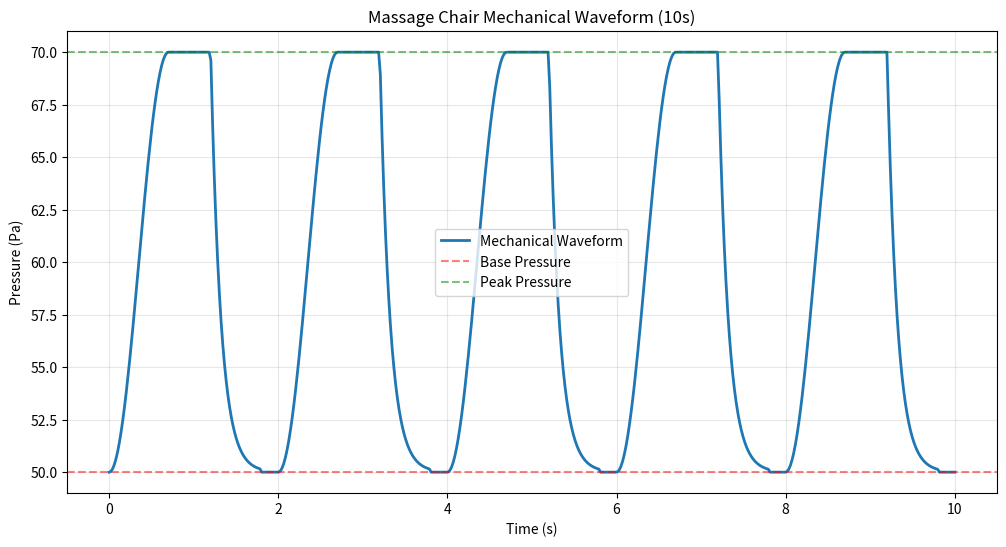

Source code (Python): (Note: this script raises an exception after producing the figure.)
""""
单一按摩椅数据合成器
合成的数据格式规范
 "{global_id:03d}_{weight}_{hr}_{spo2}_{height}.csv"
按人员组织
数据合成和增强
"""

import numpy as np
import pandas as pd
from pathlib import Path
from typing import List,Dict,Tuple
import logging


# -----    机械波形生成             -------
class WaveformGenerator:
    """
    机械波形生成器
    模拟真实按摩椅机械手的往复运动：
    - 推压期（35%）：sin²曲线，模拟滚轮下压
    - 保持期（25%）：平顶，模拟停顿施压
    - 回弹期（30%）：指数衰减，模拟快速回弹
    - 复位期（10%）：基线，模拟机械复位
    
    设计依据：按摩椅机械结构（滚轮+导轨+弹簧）
    """
    def __init__(self,base_freq:float = 0.5):
        """
        初始化波形生成器
        Args:
            base_freq: 基础频率(Hz),默认0.5Hz = 2秒/周期
        """
        self.base_freq= base_freq
        self.period = 1.0/base_freq
        self.duty_cycle = {
            "push" : 0.35,    #指压期
            "hold" : 0.25 ,   # 保持期
            "release" : 0.30, # 回弹期
            "reset" : 0.10    # 复位期   
        }
    def generate(self,t : np.ndarray,base_pressure : float, amplitude : float , phase_shift : float = 0.0) -> np.ndarray :
        """
        生成机械波形
        
        Args:
            t: 时间数组（秒）
            base_pressure: 基础压力( Pa)，与体重相关
            amplitude: 振幅(Pa)，与身体表征相关
            phase_shift: 相位偏移（弧度），用于双传感器区分
            
        Returns:
            waveform: 压力波形数组(Pa)
        """
         # 计算每个时间点的相位（0-1表示一个周期内的位置）
        # 将连续的时间点t映射到一个 0到1的归一化相位值
        phase = ((t/self.period)+phase_shift/ (2*np.pi)) % 1.0
        
        # 分段函数，根据相位生成波形
        waveform = np.piecewise(
           phase,
           [
               phase < self.duty_cycle['push'],      # 推压期
               (phase >= self.duty_cycle['push']) &
               (phase < self.duty_cycle['push'] + self.duty_cycle['hold']) , # 保持期
               (phase >= self.duty_cycle['push'] + self.duty_cycle['hold']) & 
                (phase < 1 - self.duty_cycle['reset']),      # 回弹期
                phase >= 1- self.duty_cycle['reset']  # 复位期
           ] ,
            [
                lambda p: self._push_phase(p),                                      # 推压期
                lambda p: 1.0,                                                       # 保持期（平顶）
                lambda p: self._release_phase(p),                                   # 回弹期
                lambda p: 0.0                                                        # 复位期（基线）
            ]
        )
        
        # 映射实际压力值，归一化后的比例， base_pressure+ amplitude *waveform
        pressure = base_pressure+amplitude * waveform
        
        return pressure
    
    def _push_phase(self,phase : np.ndarray) -> np.ndarray :
        """
        推压期:sin²曲线模拟滚轮下压
        
        从0平滑上升到1
        """
        normalized_phase = phase / self.duty_cycle['push']
        # sin **2 曲线 ，平滑加速上升
        return np.sin(np.pi * normalized_phase / 2) ** 2
    
    def _release_phase(self, phase: np.ndarray) -> np.ndarray:
        """
        回弹期：指数衰减模拟快速回弹
        
        从1快速衰减到0
        """
        # 计算在回弹期的位置
        release_start = self.duty_cycle['push'] + self.duty_cycle['hold']
        normalized_phase = (phase - release_start) / self.duty_cycle['release']
        # 指数衰减：快速回弹
        return np.exp(-5 * normalized_phase)
    
if __name__ == "__main__":
    import matplotlib.pyplot as plt
    
    # 创建波形生成器
    gen = WaveformGenerator(base_freq=0.5)
    
    # 生成10秒数据（50Hz采样率）
    t = np.linspace(0, 10, 500)  # 10秒，500个点
    base_pressure = 50  # 基础压力50Pa
    amplitude = 20      # 振幅20Pa
    
    # 生成波形
    waveform = gen.generate(t, base_pressure, amplitude)
    
    # 可视化
    plt.figure(figsize=(12, 6))
    plt.plot(t, waveform, linewidth=2, label='Mechanical Waveform')
    plt.axhline(y=base_pressure, color='r', linestyle='--', alpha=0.5, label='Base Pressure')
    plt.axhline(y=base_pressure + amplitude, color='g', linestyle='--', alpha=0.5, label='Peak Pressure')
    plt.xlabel('Time (s)')
    plt.ylabel('Pressure (Pa)')
    plt.title('Massage Chair Mechanical Waveform (10s)')
    plt.grid(True, alpha=0.3)
    plt.legend()
    plt.savefig('experiment/test/generate/test_waveform_part1.png', dpi=150, bbox_inches='tight')
    plt.show()
    
    print("✓ Part 1 测试完成！")
    print(f"  - 生成 {len(t)} 个数据点")
    print(f"  - 基础压力: {base_pressure}Pa")
    print(f"  - 振幅: {amplitude}Pa")
    print(f"  - 频率: 0.5Hz (2秒/周期)")
        
        
        
    
